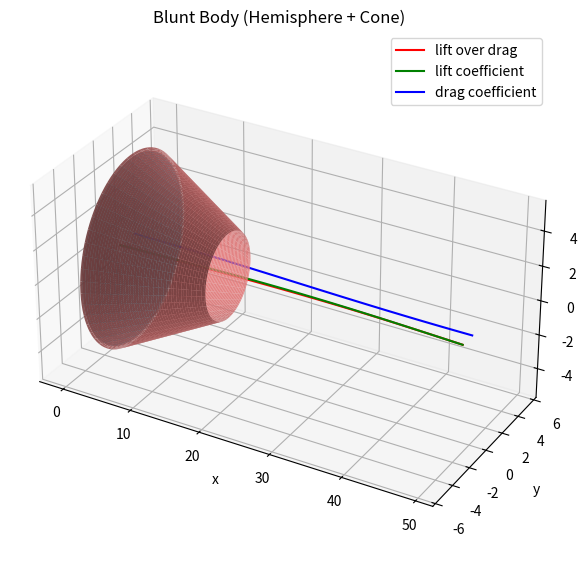

Recreate this plot in Python.
#imports 
import numpy as np
import matplotlib.pyplot as plt

class BluntBody:
    '''
    Class: Defining geometry and calculating aerodynamic characteristics of blunt bodies
[redacted]

    Initialised Variables:
        Defined geometry:
        cone_length = length of the cone
        cone_max_radius = maximum radius of the cone (base of the cone)
        cone_min_radius = cone minimum radius (tip of the cone)
        base_arc_height = arc height of the spherical base
        mass = mass of the vehicle
    
        Calculated geometry:
        sphere_geometry = radius of the sphere used to create the curved base4
        mu_b = half arc angle of the curved base
        alpha_max = maximum angle of attack before numerical integration is required (i.e becomes too complex)
        cone_half_angle = half angle of the cone
    '''
    def __init__(self, 
                 cone_length: float, #Cone length
                 cone_max_radius: float, #Cone maximum radius
                 cone_min_radius: float, #Cone minimumr radius
                 base_arc_height: float, #Arc height of spherical base
                 mass: float #Mass of vehicle
                 ):
        #initialisations
        self.cone_length = cone_length
        self.cone_max_radius = cone_max_radius
        self.cone_min_radius = cone_min_radius
        self.base_arc_height = base_arc_height
        self.mass = mass

        #Calculated geometry 
        self.sphere_radius = (2*self.cone_max_radius)**2 / (8*self.cone_length) + self.cone_length/2 #Radius of the hemisphere (base spherical base of the blunt body)
        assert self.sphere_radius >= self.cone_max_radius, "Hemisphere radiys is too small, sphereRadius must be >= coneMaxRadius"
        self.mu_b = np.acos((self.sphere_radius - self.base_arc_height)/self.sphere_radius) #half arc angle of hemisphere
        self.alpha_max = np.pi/2 - self.mu_b #maximum angle of attack before requiring numerical integration
        self.cone_half_angle = np.arctan(self.cone_max_radius / ((self.cone_max_radius*self.cone_length) / (self.cone_max_radius-self.cone_min_radius))) #cone half angle

    def compute_aerodynamics(self, mode):
        '''
        Function: Computes the aerodynamic coefficients
        Mode 1: Computes aerodynamic coefficients for a range of angle of attacks
        Mode 2: Computes axial and normal force and thus the drag and lift forces over a range of velocities and densities

        Variables:
            c_x_cap = axial force coefficient acting on the cap (spherical base of the blunt body)
            c_y_cap = normal force coefficient acting on the cap
            c_x_cone = axial force coefficient acting on the cone
            c_y_cone = normal force coefficient acting on the cone
            aoa_all = whole range of angle of attacks
            rho_str = angle for tangential incidence at the cone
            c_l = lift coefficients
            c_d = drag coefficients
        '''
        if mode == 1:
            '''
            calculating axial and normal coefficients
            '''
            self.aoa_all = np.linspace(0, self.alpha_max , 100)
            self.c_x_cap = 0.5 * (np.sin(self.aoa_all)**2) * (np.sin(self.mu_b)**2) + \
            (1 + np.cos(self.mu_b)**2) * (np.cos(self.aoa_all)**2)
            self.c_y_cap = np.sin(self.aoa_all) * np.cos(self.aoa_all) * (np.sin(self.mu_b)**2)

            self.c_x_cone = []
            self.c_y_cone = []
            for angle in self.aoa_all:
                rho_str = np.arccos(-1 * np.tan(self.cone_half_angle) / np.tan(angle))

                if np.abs(angle) >= self.cone_half_angle:
                    c_x_cone_1 = -1 * ((np.sin(angle))**2) * ((np.cos(self.cone_half_angle))**2) / np.pi
                    c_x_cone_2 = (1 + 2*(np.cos(rho_str))**2) * (np.pi - rho_str)
                    c_x_cone_3 = 3 * np.sin(rho_str) * np.cos(rho_str)

                    self.c_x_cone.append(c_x_cone_1 * (c_x_cone_2 + c_x_cone_3))

                    c_y_cone_1 = 2 * (((np.sin(angle))**2) * ((np.cos(self.cone_half_angle))**2) / np.pi) * (1 / np.tan(self.cone_half_angle))
                    c_y_cone_2 = (np.pi - rho_str) * np.cos(rho_str)
                    c_y_cone_3 = (np.sin(rho_str) / 3) * (2 + (np.cos(rho_str))**2)
                    self.c_y_cone.append(c_y_cone_1 * (c_y_cone_2 + c_y_cone_3))
                                            
                else: 
                    self.c_x_cone.append(0)
                    self.c_y_cone.append(0)
            
            '''
            calculating lift and drag coefficients
            '''
            self.c_l = (((self.c_y_cap + self.c_y_cone)*np.cos(self.aoa_all)) - ((self.c_x_cap + self.c_x_cone)*np.sin(self.aoa_all))) * -1
            self.c_d = ((self.c_y_cap + self.c_y_cone)*np.sin(self.aoa_all)) + ((self.c_x_cap + self.c_x_cone)*np.cos(self.aoa_all))
            self.lift_over_drag = self.c_l / self.c_d
            self.normal_over_axial = (self.c_y_cap + self.c_y_cone) / (self.c_x_cap + self.c_x_cone)

            '''
            making the plots
            '''
            #plt.plot(self.aoa_all * 180/np.pi, self.c_y_cap + self.c_y_cone, label = "normal force coeff", color = "blue")
            #plt.plot(self.aoa_all * 180/np.pi, self.c_x_cap + self.c_x_cone, label = "axial force coeff", color = "red")
            #plt.plot(self.aoa_all * 180/np.pi, self.normal_over_axial, label = "normal / axial", color = "green")
            plt.plot(self.aoa_all * 180/np.pi, self.lift_over_drag, label="lift over drag", color = 'red')
            plt.plot(self.aoa_all * 180/np.pi, self.c_l, label="lift coefficient", color = 'green')
            plt.plot(self.aoa_all * 180/np.pi, self.c_d, label="drag coefficient", color = 'blue')
            plt.legend()
            plt.show()

    def draw_geometry(self):
        '''
        Function: draws the geometry of the vehicle
        '''

        '''
        Hemisphere mesh grid
        '''
        mu = np.linspace(0, self.mu_b, 100)
        rho = np.linspace(0, 2*np.pi)
        mu, rho = np.meshgrid(mu, rho)

        '''
        Hemisphere parametric equations
        '''
        x_sphere = self.sphere_radius * (1 - np.cos(mu))
        y_sphere = self.sphere_radius * np.sin(mu) * np.cos(rho)
        z_sphere = self.sphere_radius * np.sin(mu) * np.sin(rho)

        '''
        Cone mesh grid
        '''
        x_cone = np.linspace(self.base_arc_height, self.base_arc_height + self.cone_length, 100)
        rho_cone = np.linspace(0, 2*np.pi, 100)
        x_cone, rho_cone = np.meshgrid(x_cone, rho_cone)

        '''
        Cone parametric equations
        '''
        r_cone = self.cone_max_radius - ((self.cone_max_radius - self.cone_min_radius)/self.cone_length) * (x_cone - self.base_arc_height)
        y_cone = r_cone * np.cos(rho_cone)
        z_cone = r_cone * np.sin(rho_cone)

        '''
        Plotting
        '''
        fig = plt.figure(figsize=(10, 7))
        ax = fig.add_subplot(111, projection='3d')

        # Hemisphere (front)
        ax.plot_surface(x_sphere, y_sphere, z_sphere, color='skyblue', alpha=0.9)

        # Cone (extending backward)
        ax.plot_surface(x_cone, y_cone, z_cone, color='lightcoral', alpha=0.9)

        # Labels and aspect
        ax.set_xlabel('x')
        ax.set_ylabel('y')
        ax.set_zlabel('z')
        ax.set_title('Blunt Body (Hemisphere + Cone)')
        ax.set_box_aspect([2, 1, 1])  # Wider x to show elongation

        plt.show()

if __name__ == "__main__":
    #CURRENT DIMENSIONS
    # cone_length = 13.95
    # cone_max_radius = 4.95
    # cone_min_radius = 2.46
    # base_arc_height = 2
    # mass = 28000

    cone_length = 13.95
    cone_max_radius = 5.5
    cone_min_radius = 2.46
    base_arc_height = 2
    mass = 28000

    # cone_length = 24.5
    # cone_max_radius = 4.95
    # cone_min_radius = 4.95/100
    # base_arc_height = 2
    # mass = 28000

    #APOLLO CAPSULE
    # cone_length = 2.662
    # cone_max_radius = 1.956
    # cone_min_radius = 0.01
    # base_arc_height = 0.5
    # mass = 28000

    body = BluntBody(cone_length, cone_max_radius, cone_min_radius, base_arc_height, mass
    )

    body.draw_geometry()

    body.compute_aerodynamics(mode = 1)

    base_surface_area = np.pi * 4.95**2
    flap_area = (np.pi * cone_max_radius**2) - base_surface_area
    max_ld_index = np.argmax(body.lift_over_drag)
    print("maximum l/d = ", body.lift_over_drag[max_ld_index])
    print("at angle of attack (deg) =", body.aoa_all[max_ld_index] * 180 / np.pi)
    print("flap area required = ", flap_area)

                
                

